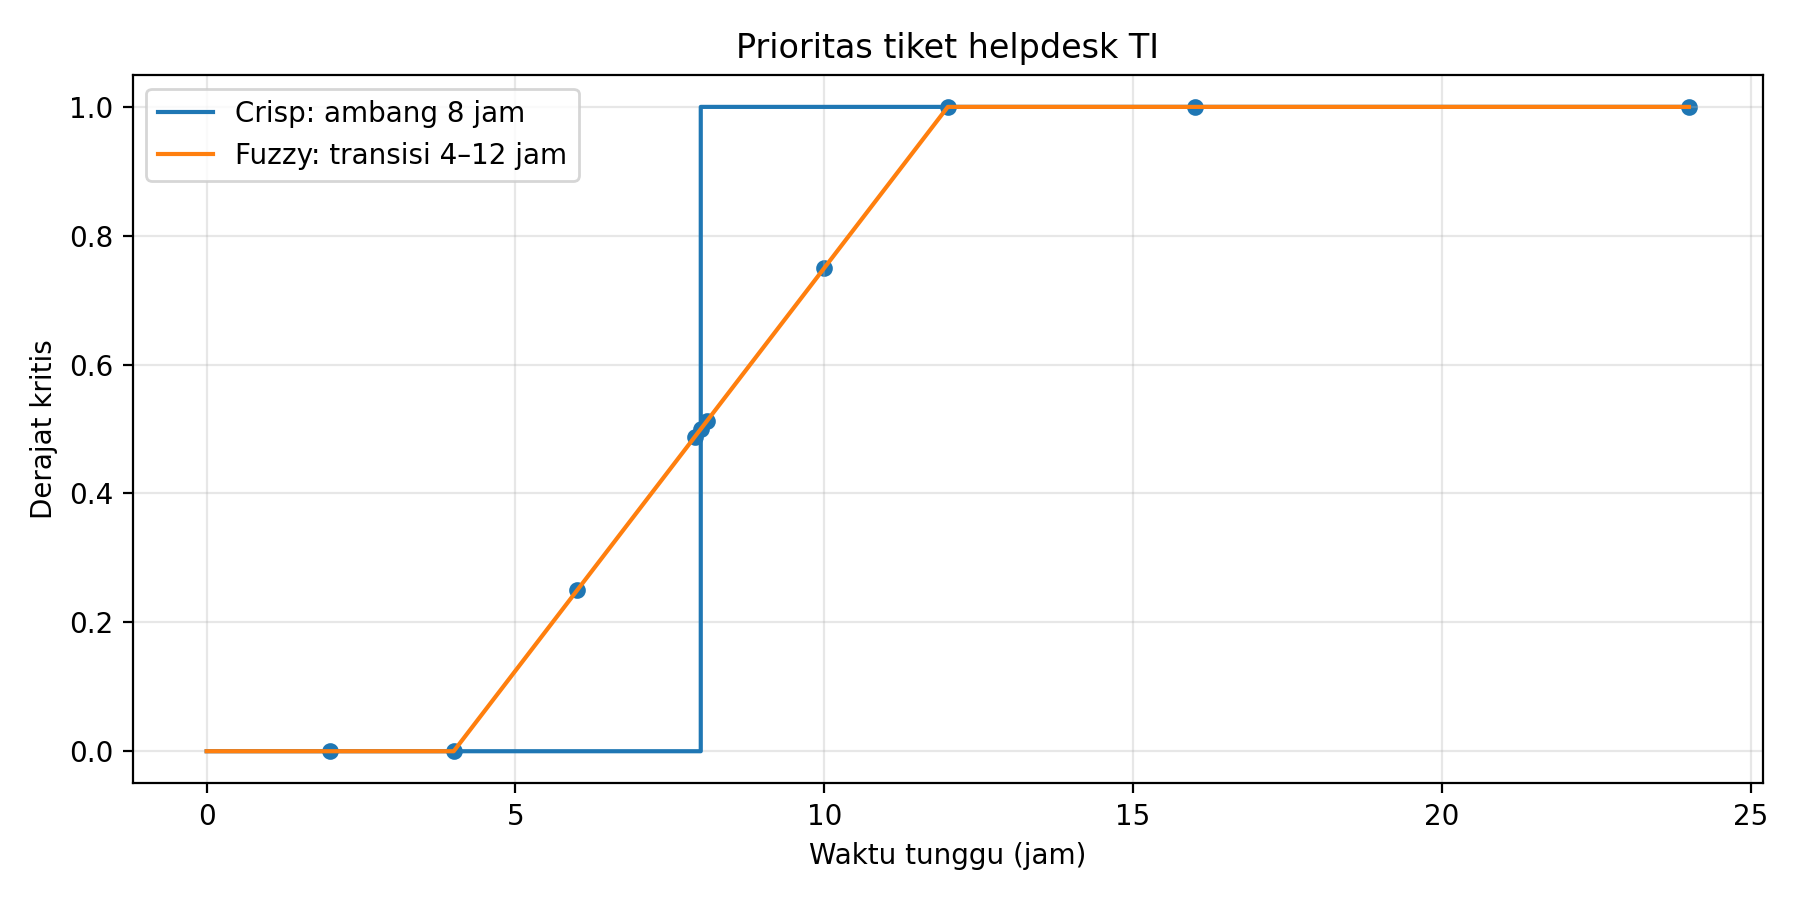

The table this chart was drawn from, first rows:
jam, crisp, fuzzy
2.000000000000000000e+00, 0.000000000000000000e+00, 0.000000000000000000e+00
4.000000000000000000e+00, 0.000000000000000000e+00, 0.000000000000000000e+00
6.000000000000000000e+00, 0.000000000000000000e+00, 2.500000000000000000e-01
7.900000000000000355e+00, 0.000000000000000000e+00, 4.875000000000000444e-01
8.000000000000000000e+00, 1.000000000000000000e+00, 5.000000000000000000e-01
8.099999999999999645e+00, 1.000000000000000000e+00, 5.124999999999999556e-01
1.000000000000000000e+01, 1.000000000000000000e+00, 7.500000000000000000e-01
1.200000000000000000e+01, 1.000000000000000000e+00, 1.000000000000000000e+00
1.600000000000000000e+01, 1.000000000000000000e+00, 1.000000000000000000e+00
2.400000000000000000e+01, 1.000000000000000000e+00, 1.000000000000000000e+00
